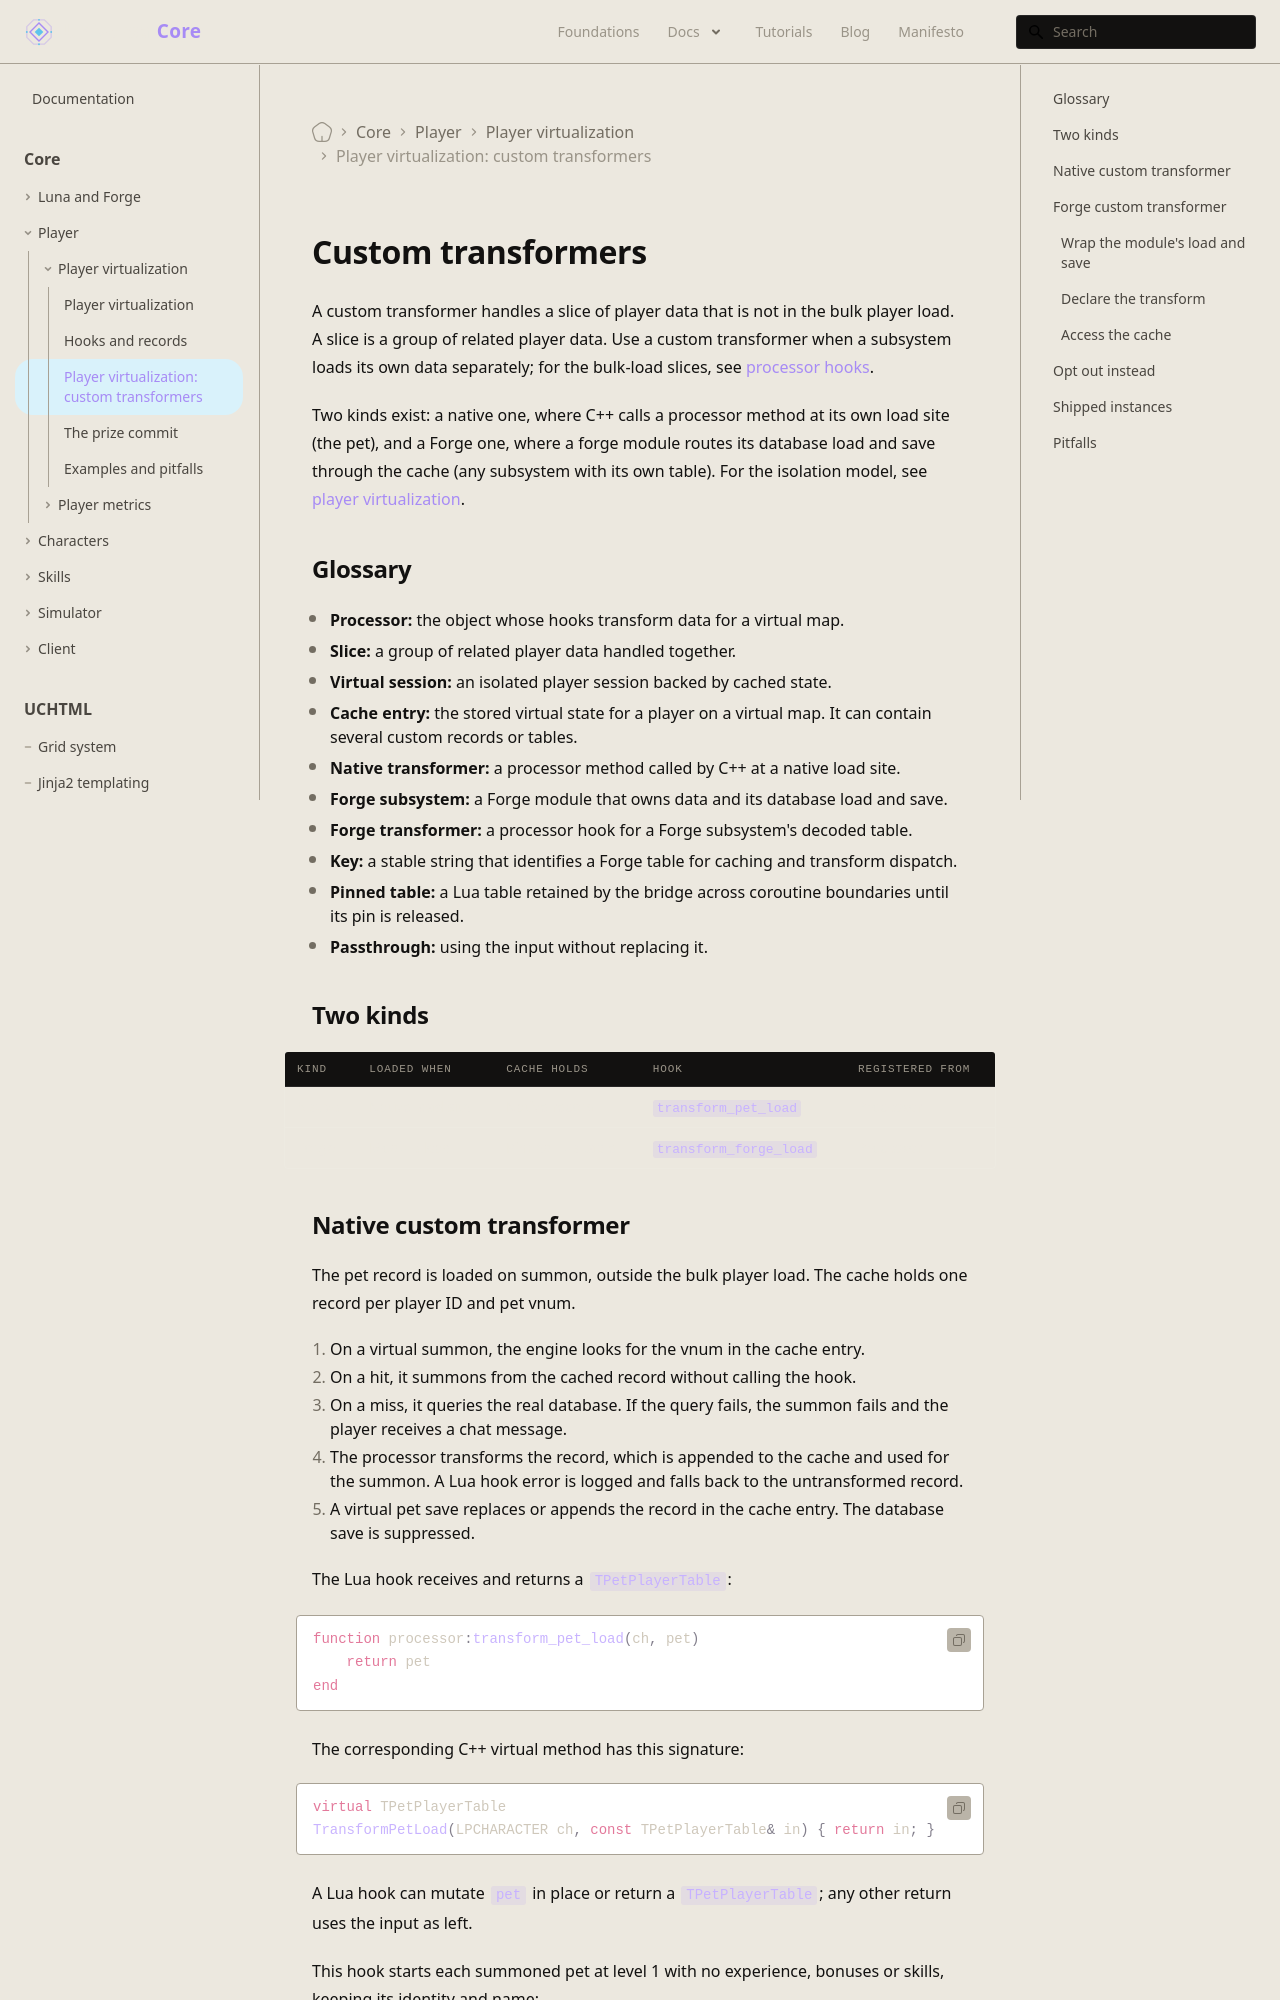

repository: universal-core/website · page: docs/core/player-virtualization/custom-transformers/index.html · generator: docusaurus

---
title: "Player virtualization: custom transformers"
description: Virtualize data loaded outside the bulk player load with native and Forge custom transformers.
displayed_sidebar: mainSidebar
---

# Custom transformers

A custom transformer handles a slice of player data that is not in the bulk player load. A slice is a group of related player data. Use a custom transformer when a subsystem loads its own data separately; for the bulk-load slices, see [processor hooks](/docs/core/player-virtualization/hooks).

Two kinds exist: a native one, where C++ calls a processor method at its own load site (the pet), and a Forge one, where a forge module routes its database load and save through the cache (any subsystem with its own table). For the isolation model, see [player virtualization](/foundations/player-virtualization/).

## Glossary

- **Processor:** the object whose hooks transform data for a virtual map.
- **Slice:** a group of related player data handled together.
- **Virtual session:** an isolated player session backed by cached state.
- **Cache entry:** the stored virtual state for a player on a virtual map. It can contain several custom records or tables.
- **Native transformer:** a processor method called by C++ at a native load site.
- **Forge subsystem:** a Forge module that owns data and its database load and save.
- **Forge transformer:** a processor hook for a Forge subsystem's decoded table.
- **Key:** a stable string that identifies a Forge table for caching and transform dispatch.
- **Pinned table:** a Lua table retained by the bridge across coroutine boundaries until its pin is released.
- **Passthrough:** using the input without replacing it.

## Two kinds

| Kind | Loaded when | Cache holds | Hook | Registered from |
| --- | --- | --- | --- | --- |
| Native | Native load site | Native record | `transform_pet_load` | Processor |
| Forge | Module load | Pinned Lua table | `transform_forge_load` | Processor |
